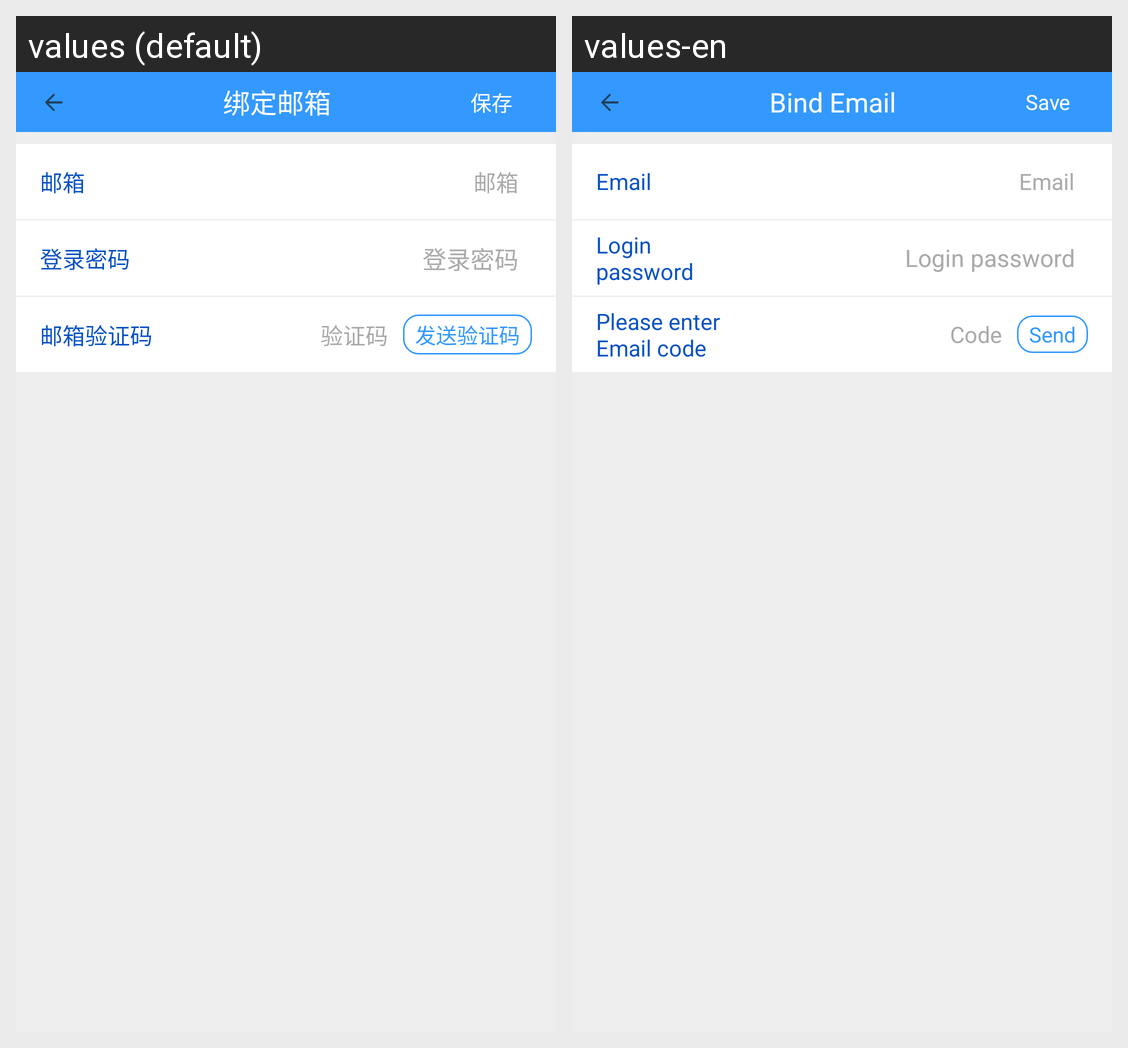

Strings drawn on this Android screen and how each of the app's shown locales translates them:
Android screen res/layout/activity_bind_email.xml rendered under 2 locales, left to right: values (default), values-en. Device: Nexus 5 (rendered at 1080×1920; each locale shown at half size, 540×960, under a caption strip naming it); theme AppTheme.
Strings drawn on this screen, with the default value and each locale's value (text and hints the layout hard-codes, and strings that could not be matched under every locale, appear in the picture but are not listed):

binding_email
  values: 绑定邮箱
  values-en: Bind Email

save
  values: 保存
  values-en: Save

email
  values: 邮箱
  values-en: Email

login_password
  values: 登录密码
  values-en: Login password

email_code
  values: 邮箱验证码
  values-en: Please enter Email code

code
  values: 验证码
  values-en: Code

send_code
  values: 发送验证码
  values-en: Send
